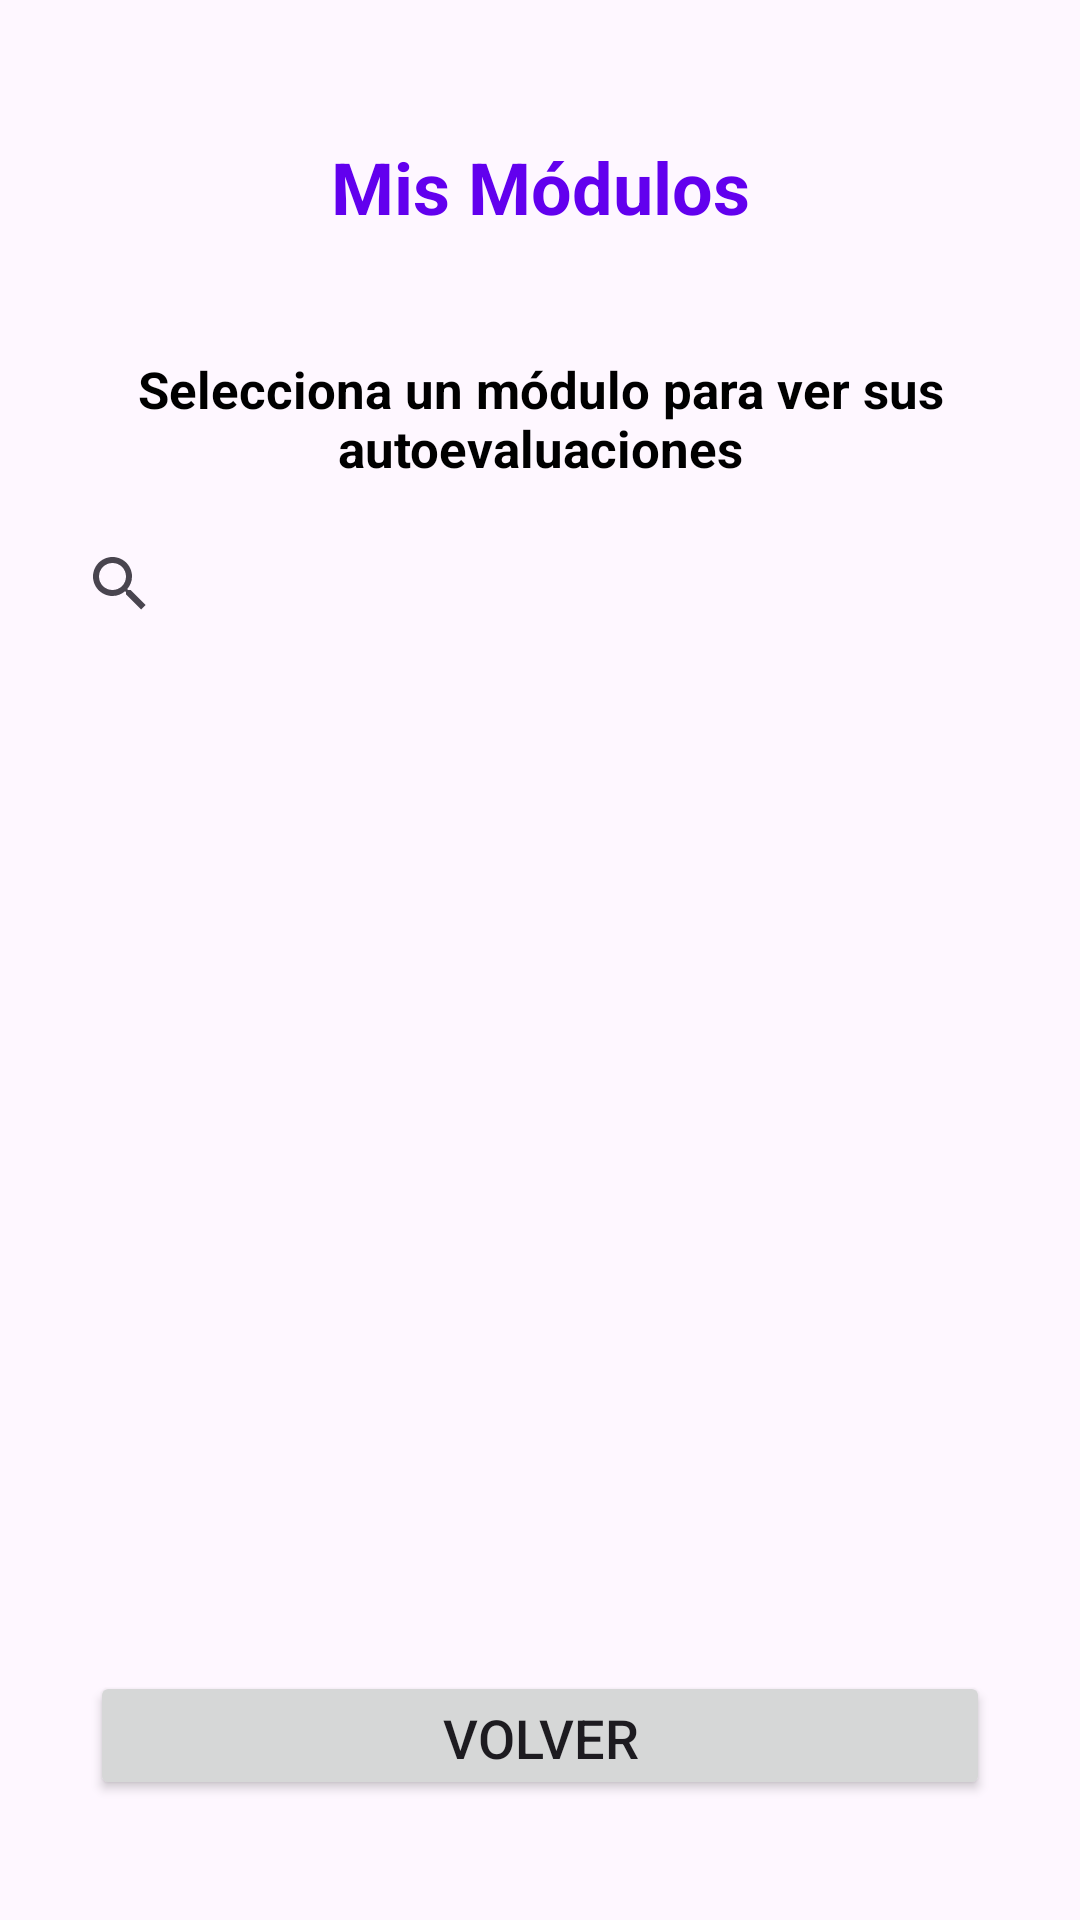

The Android layout XML behind this screen, and the referenced resources:
<!-- AndroidManifest.xml: application theme Theme.TeachTogether -->
<!-- res/layout/activity_mis_modulos.xml -->
<?xml version="1.0" encoding="utf-8"?>
<androidx.constraintlayout.widget.ConstraintLayout xmlns:android="http://schemas.android.com/apk/res/android"
    xmlns:app="http://schemas.android.com/apk/res-auto"
    android:layout_width="match_parent"
    android:layout_height="match_parent"
    android:padding="16dp">

    <TextView
        android:id="@+id/titulo"
        android:layout_width="0dp"
        android:layout_height="wrap_content"
        android:padding="30dp"
        android:text="Mis Módulos"
        android:textColor="@color/purple_500"
        android:textSize="24sp"
        android:textStyle="bold"
        android:textAlignment="center"
        app:layout_constraintTop_toTopOf="parent"
        app:layout_constraintStart_toStartOf="parent"
        app:layout_constraintEnd_toEndOf="parent"/>
    <TextView
        android:id="@+id/lblSelecciona"
        android:layout_width="0dp"
        android:layout_height="wrap_content"
        android:padding="10dp"
        android:text="Selecciona un módulo para ver sus autoevaluaciones"
        android:textColor="@color/black"
        android:textSize="17sp"
        android:textStyle="bold"
        android:textAlignment="center"
        app:layout_constraintTop_toBottomOf="@+id/titulo"
        app:layout_constraintStart_toStartOf="parent"
        app:layout_constraintEnd_toEndOf="parent"/>

    <SearchView
        android:id="@+id/searchViewModulos"
        android:layout_width="match_parent"
        android:layout_height="wrap_content"
        android:queryHint="Buscar módulos"
        app:layout_constraintTop_toBottomOf="@id/lblSelecciona"
        app:layout_constraintStart_toStartOf="parent"
        app:layout_constraintEnd_toEndOf="parent"
      />

    <ListView
        android:id="@+id/listViewModulos"
        android:layout_width="0dp"
        android:layout_height="0dp"
        android:divider="@android:color/darker_gray"
        android:dividerHeight="1dp"
        app:layout_constraintTop_toBottomOf="@id/searchViewModulos"
        app:layout_constraintStart_toStartOf="parent"
        app:layout_constraintEnd_toEndOf="parent"
        app:layout_constraintBottom_toTopOf="@id/buttonVolver"/>

    <Button
        android:id="@+id/buttonVolver"
        android:layout_width="300dp"
        android:layout_height="43dp"
        android:layout_marginTop="24dp"
        android:layout_marginBottom="24dp"
        android:text="Volver"
        android:textSize="18sp"
        app:layout_constraintBottom_toBottomOf="parent"
        app:layout_constraintStart_toStartOf="parent"
        app:layout_constraintEnd_toEndOf="parent"/>
</androidx.constraintlayout.widget.ConstraintLayout>
<!-- resources referenced by this layout -->
<resources>
  <color name="black">#FF000000</color>
  <color name="purple_500">#6200EE</color>
  <style name="Theme.TeachTogether" parent="Base.Theme.TeachTogether" />
  <style name="Base.Theme.TeachTogether" parent="Theme.Material3.DayNight.NoActionBar">
          
          
      </style>
</resources>
